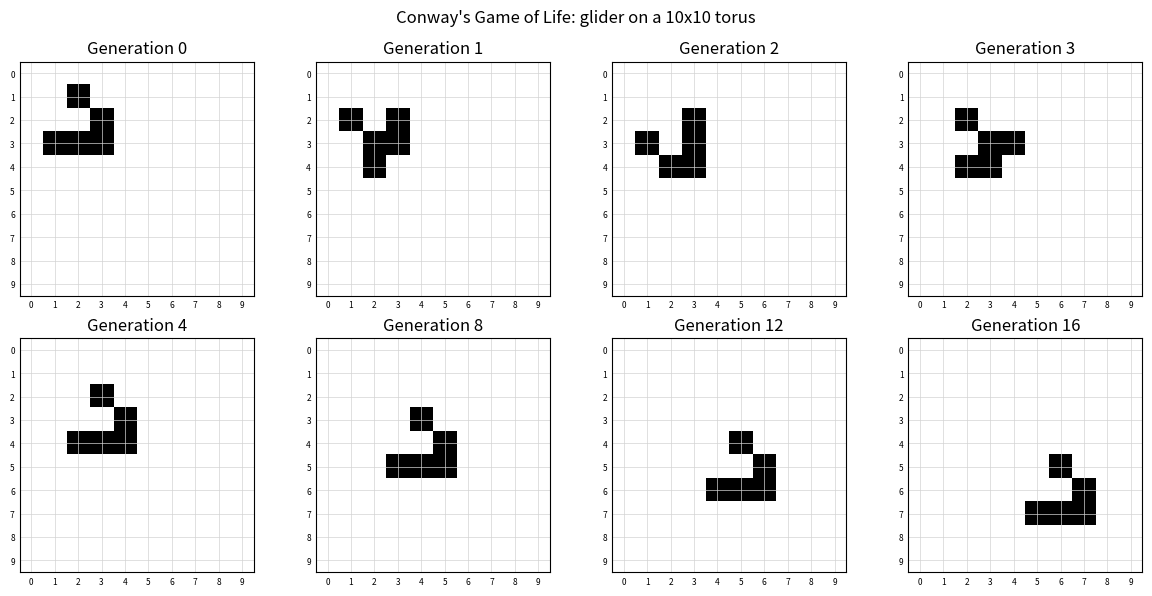

Here is the Python script that generated this plot: (Note: this script raises an exception after producing the figure.)
import matplotlib
matplotlib.use("Agg")
import matplotlib.pyplot as plt
import numpy as np

# ---- Grid setup: 10x10, seeded with a glider ----
N = 10
grid = np.zeros((N, N), dtype=int)
# Glider cells (row, col)
glider_cells = [(1, 2), (2, 3), (3, 1), (3, 2), (3, 3)]
for (r, c) in glider_cells:
    grid[r, c] = 1


def count_neighbors(g):
    # Count live neighbors of every cell with wraparound (toroidal boundary).
    # np.roll shifts the whole grid; summing the 8 shifted copies gives,
    # for each cell, how many of its 8 neighbors are alive.
    neighbors = np.zeros_like(g)
    for dr in (-1, 0, 1):
        for dc in (-1, 0, 1):
            if dr == 0 and dc == 0:
                continue  # skip the cell itself
            neighbors += np.roll(np.roll(g, dr, axis=0), dc, axis=1)
    return neighbors


def step(g):
    # Apply the three rules to all cells at once.
    n = count_neighbors(g)
    new = np.zeros_like(g)
    # Live cell with 2 or 3 live neighbors survives.
    new[(g == 1) & ((n == 2) | (n == 3))] = 1
    # Dead cell with exactly 3 live neighbors becomes alive.
    new[(g == 0) & (n == 3)] = 1
    # Every other cell is dead next generation (already 0 by default).
    return new


def normalized_shape(g):
    # Return the set of live-cell coordinates translated so the minimum
    # row and column are 0, giving a position-independent shape signature.
    coords = np.argwhere(g == 1)
    coords = coords - coords.min(axis=0)
    return {tuple(c) for c in coords}


def centroid(g):
    coords = np.argwhere(g == 1)
    return coords.mean(axis=0)


# ---- Run the simulation and collect generations ----
generations = []
grids = []
g = grid.copy()
n_gens = 16
for gen in range(n_gens + 1):
    generations.append(gen)
    grids.append(g.copy())
    print(f"Generation {gen}: live_cells={int(g.sum())}")
    g = step(g)

# ---- Print several successive generations as text ----
for gen in range(0, 9):
    print(f"\n--- Generation {gen} grid ---")
    for row in grids[gen]:
        print("".join("#" if v else "." for v in row))

# ---- Check 1: glider keeps its five-cell shape ----
base_shape = normalized_shape(grids[0])
all_five = all(int(gg.sum()) == 5 for gg in grids)
print(f"\nGlider always has 5 live cells: {all_five}")

# Shape should repeat (up to translation) every 4 generations, since the
# glider only rotates through 4 phases before returning to its start shape.
shape_matches_every_4 = all(
    normalized_shape(grids[k]) == base_shape for k in range(0, n_gens + 1, 4)
)
print(f"Shape identical (up to translation) every 4 generations: {shape_matches_every_4}")

# ---- Check 2: drifts one step diagonally every four generations ----
# Compare centroid at gen 0 and gen 4, accounting for torus wraparound.
c0 = centroid(grids[0])
c4 = centroid(grids[4])
raw_shift = c4 - c0
# Wrap each component into (-N/2, N/2] to handle edge wraparound.
wrapped_shift = ((raw_shift + N / 2) % N) - N / 2
print(f"\nCentroid gen 0: ({c0[0]:.2f}, {c0[1]:.2f})")
print(f"Centroid gen 4: ({c4[0]:.2f}, {c4[1]:.2f})")
print(f"Diagonal drift over 4 generations (row, col): "
      f"({wrapped_shift[0]:.2f}, {wrapped_shift[1]:.2f})")

# ---- Check that it reappears on the opposite side after wrapping ----
# Track the max row/col over the run to show the glider crosses an edge.
reached_edge = any((gg[N - 1, :].sum() > 0) or (gg[:, N - 1].sum() > 0) for gg in grids)
print(f"Glider reaches a grid edge during the run: {reached_edge}")
wrapped_back = any((gg[0, :].sum() > 0) for gg in grids[5:])
print(f"Glider reappears on opposite (top) side after wrapping: {wrapped_back}")

# ---- Plot several successive generations ----
show_gens = [0, 1, 2, 3, 4, 8, 12, 16]
fig, axes = plt.subplots(2, 4, figsize=(12, 6))
for ax, gen in zip(axes.flat, show_gens):
    ax.imshow(grids[gen], cmap="binary", vmin=0, vmax=1)
    ax.set_title(f"Generation {gen}")
    ax.set_xticks(range(N))
    ax.set_yticks(range(N))
    ax.grid(True, color="lightgray", linewidth=0.5)
    ax.tick_params(length=0, labelsize=6)
fig.suptitle("Conway's Game of Life: glider on a 10x10 torus")
fig.tight_layout()
plt.savefig("/private/tmp/claude-501/-Users-lvmy-neu-teaching-numericalR-numericalR/e8e9d206-e3a8-4079-be52-06334c0a89a5/scratchpad/eval/gen/1A.5.1_s4.png")

# One-sentence explanation of why the check confirms the result:
print("\nExplanation: A glider is confirmed if its live-cell count stays 5, "
      "its shape (up to translation) recurs every 4 generations, and its "
      "centroid moves exactly one cell diagonally per 4-generation period "
      "with wraparound, since that is precisely the defining periodic "
      "translating behavior of a glider on a torus.")
